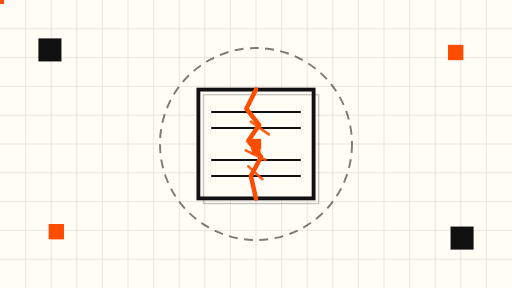
t = 0.00 s
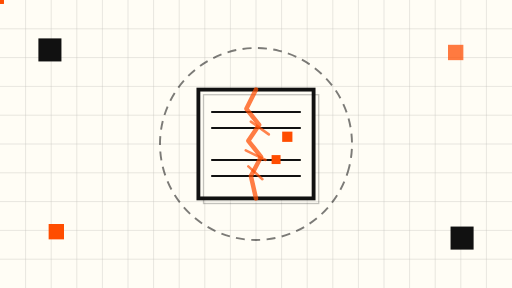
t = 1.75 s
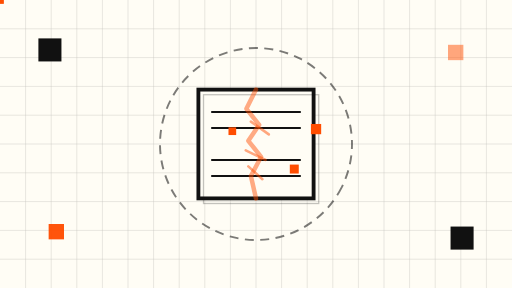
t = 3.38 s
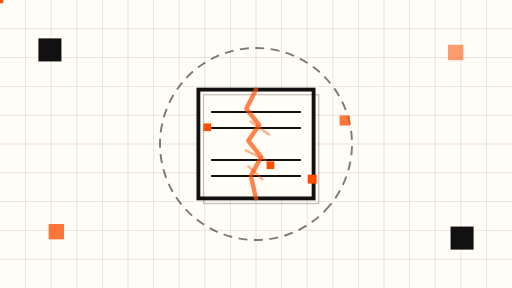
t = 5.00 s
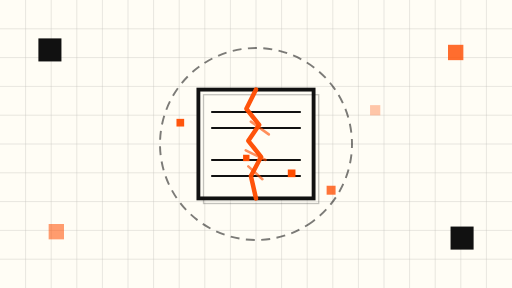
t = 6.75 s
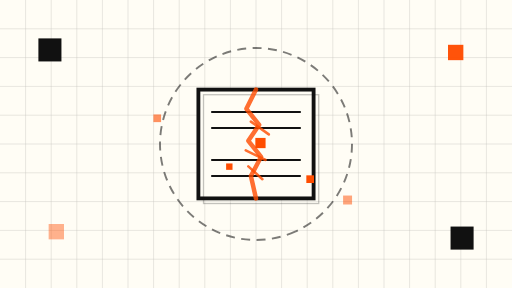
t = 8.25 s

The animated SVG that drew these frames (rendered in a browser with its animation timeline set to each time). Animation: 15 SMIL elements (animate=9,animateMotion=5,animateTransform=1); frames cover the first 8.25 s, repeats indefinitely.

<svg xmlns="http://www.w3.org/2000/svg" viewBox="0 0 800 450" role="img" aria-label="Abstract animation of a cracked AI gateway sandbox leaking orange data packets">
  <rect width="800" height="450" fill="#FFFDF5"/>
  <g stroke="#111111" stroke-width="0.6" opacity="0.25">
    <line x1="40" y1="0" x2="40" y2="450"/><line x1="80" y1="0" x2="80" y2="450"/><line x1="120" y1="0" x2="120" y2="450"/><line x1="160" y1="0" x2="160" y2="450"/><line x1="200" y1="0" x2="200" y2="450"/><line x1="240" y1="0" x2="240" y2="450"/><line x1="280" y1="0" x2="280" y2="450"/><line x1="320" y1="0" x2="320" y2="450"/><line x1="360" y1="0" x2="360" y2="450"/><line x1="400" y1="0" x2="400" y2="450"/><line x1="440" y1="0" x2="440" y2="450"/><line x1="480" y1="0" x2="480" y2="450"/><line x1="520" y1="0" x2="520" y2="450"/><line x1="560" y1="0" x2="560" y2="450"/><line x1="600" y1="0" x2="600" y2="450"/><line x1="640" y1="0" x2="640" y2="450"/><line x1="680" y1="0" x2="680" y2="450"/><line x1="720" y1="0" x2="720" y2="450"/><line x1="760" y1="0" x2="760" y2="450"/>
    <line x1="0" y1="45" x2="800" y2="45"/><line x1="0" y1="90" x2="800" y2="90"/><line x1="0" y1="135" x2="800" y2="135"/><line x1="0" y1="180" x2="800" y2="180"/><line x1="0" y1="225" x2="800" y2="225"/><line x1="0" y1="270" x2="800" y2="270"/><line x1="0" y1="315" x2="800" y2="315"/><line x1="0" y1="360" x2="800" y2="360"/><line x1="0" y1="405" x2="800" y2="405"/>
  </g>

  <!-- slow rotating perimeter ring -->
  <g>
    <circle cx="400" cy="225" r="150" fill="none" stroke="#111111" stroke-width="3" stroke-dasharray="14 10" opacity="0.55">
      <animateTransform attributeName="transform" type="rotate" from="0 400 225" to="360 400 225" dur="45s" repeatCount="indefinite"/>
    </circle>
  </g>

  <!-- sandbox container -->
  <rect x="310" y="140" width="180" height="170" fill="#FFFDF5" stroke="#111111" stroke-width="6"/>
  <rect x="310" y="140" width="180" height="170" fill="none" stroke="#111111" stroke-width="2" opacity="0.25" transform="translate(8,8)"/>

  <!-- static gateway bands inside the sandbox -->
  <g stroke="#111111" stroke-width="3">
    <line x1="330" y1="175" x2="470" y2="175"/>
    <line x1="330" y1="200" x2="470" y2="200"/>
    <line x1="330" y1="250" x2="470" y2="250"/>
    <line x1="330" y1="275" x2="470" y2="275"/>
  </g>

  <!-- the crack, pulsing slowly -->
  <path d="M 400 140 L 385 170 L 405 195 L 388 220 L 408 245 L 392 275 L 400 310"
        fill="none" stroke="#FF4D00" stroke-width="7" stroke-linejoin="round" stroke-linecap="round">
    <animate attributeName="opacity" values="1;0.45;1" dur="7s" repeatCount="indefinite"/>
  </path>
  <path d="M 392 190 L 420 210 M 384 235 L 415 250 M 388 260 L 410 280"
        fill="none" stroke="#FF4D00" stroke-width="4" stroke-linecap="round">
    <animate attributeName="opacity" values="0.9;0.35;0.9" dur="9s" repeatCount="indefinite"/>
  </path>

  <!-- escaping packets drifting out through the crack -->
  <g fill="#FF4D00">
    <rect x="-8" y="-8" width="16" height="16">
      <animateMotion dur="8s" repeatCount="indefinite" path="M 400 225 C 470 210, 540 190, 620 160"/>
      <animate attributeName="opacity" values="1;1;0" dur="8s" repeatCount="indefinite"/>
    </rect>
    <rect x="-7" y="-7" width="14" height="14">
      <animateMotion dur="11s" repeatCount="indefinite" path="M 400 235 C 460 260, 520 300, 590 340"/>
      <animate attributeName="opacity" values="1;1;0" dur="11s" repeatCount="indefinite"/>
    </rect>
    <rect x="-6" y="-6" width="12" height="12">
      <animateMotion dur="9s" begin="2s" repeatCount="indefinite" path="M 396 210 C 330 200, 260 190, 180 170"/>
      <animate attributeName="opacity" values="1;1;0" dur="9s" begin="2s" repeatCount="indefinite"/>
    </rect>
    <rect x="-6" y="-6" width="12" height="12">
      <animateMotion dur="12s" begin="4s" repeatCount="indefinite" path="M 404 250 C 470 280, 540 300, 640 300"/>
      <animate attributeName="opacity" values="1;1;0" dur="12s" begin="4s" repeatCount="indefinite"/>
    </rect>
    <rect x="-5" y="-5" width="10" height="10">
      <animateMotion dur="10s" begin="6s" repeatCount="indefinite" path="M 398 240 C 340 270, 280 300, 220 330"/>
      <animate attributeName="opacity" values="1;1;0" dur="10s" begin="6s" repeatCount="indefinite"/>
    </rect>
  </g>

  <!-- corner accent blocks -->
  <rect x="60" y="60" width="36" height="36" fill="#111111"/>
  <rect x="704" y="354" width="36" height="36" fill="#111111"/>
  <rect x="700" y="70" width="24" height="24" fill="#FF4D00">
    <animate attributeName="opacity" values="1;0.4;1" dur="8s" repeatCount="indefinite"/>
  </rect>
  <rect x="76" y="350" width="24" height="24" fill="#FF4D00">
    <animate attributeName="opacity" values="1;0.4;1" dur="10s" begin="3s" repeatCount="indefinite"/>
  </rect>
</svg>
